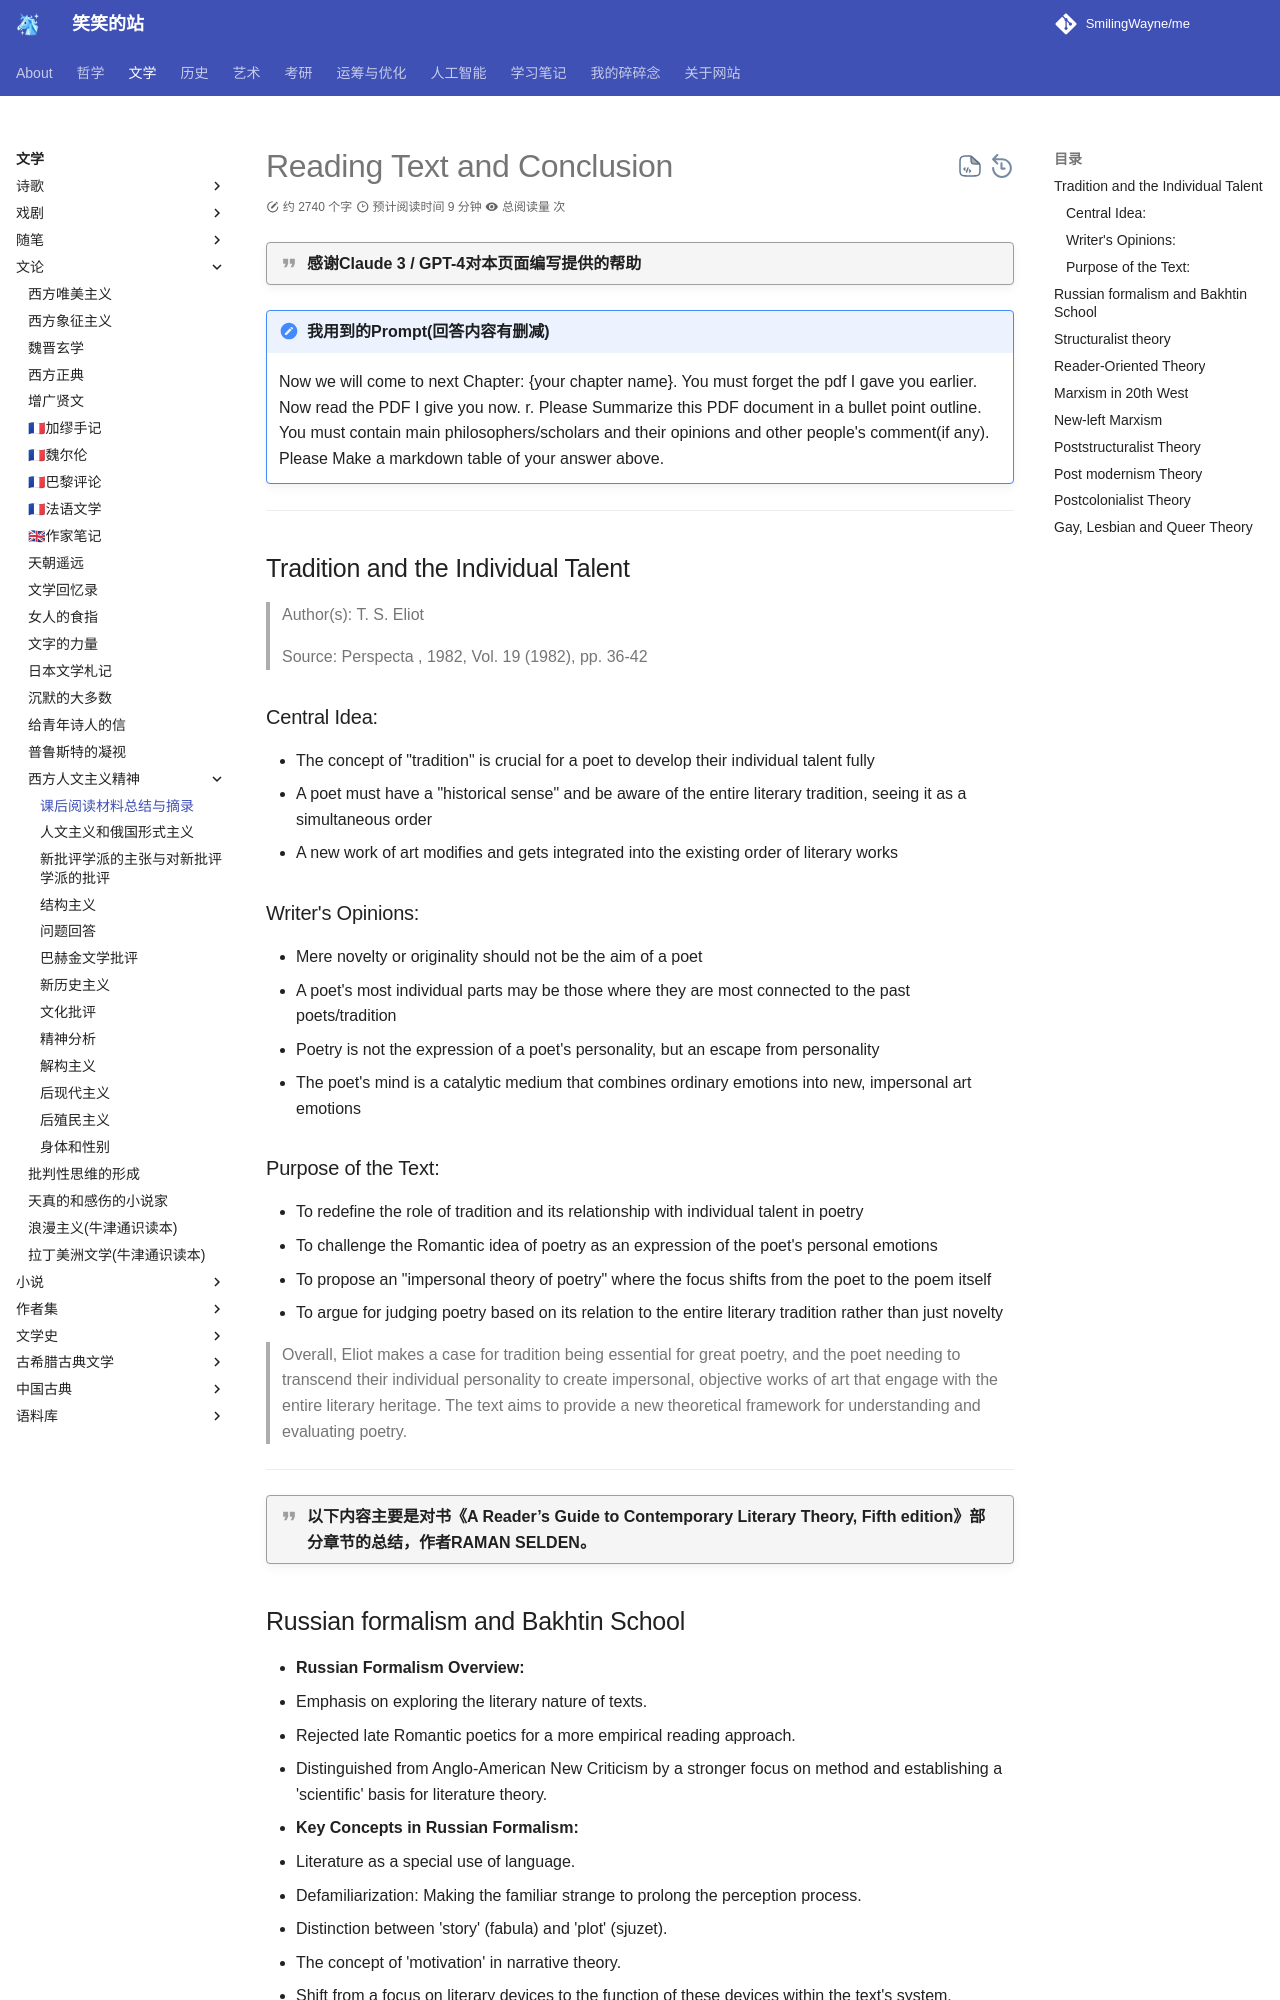

repository: SmilingWayne/me · page: Literature/Literacy/Western_humanist/afterClassReading/index.html · generator: mkdocs

# Reading Text and Conclusion



!!! quote "感谢Claude 3 / GPT-4对本页面编写提供的帮助"


!!! note "我用到的Prompt(回答内容有删减)"   
    Now we will come to next Chapter: {your chapter name}. You must forget the pdf I gave you earlier. Now read the PDF I give you now. r. Please Summarize this PDF document in a bullet point outline. You must contain main philosophers/scholars and their opinions and  other people's comment(if any). Please Make a markdown table of your answer above.

---------


## Tradition and the Individual Talent


> Author(s): T. S. Eliot
> 
> Source: Perspecta , 1982, Vol. 19 (1982), pp. 36-42



### Central Idea:
-  The concept of "tradition" is crucial for a poet to develop their individual talent fully
-  A poet must have a "historical sense" and be aware of the entire literary tradition, seeing it as a simultaneous order
-  A new work of art modifies and gets integrated into the existing order of literary works

### Writer's Opinions:
- Mere novelty or originality should not be the aim of a poet
- A poet's most individual parts may be those where they are most connected to the past poets/tradition
- Poetry is not the expression of a poet's personality, but an escape from personality
- The poet's mind is a catalytic medium that combines ordinary emotions into new, impersonal art emotions

### Purpose of the Text:
-  To redefine the role of tradition and its relationship with individual talent in poetry
-  To challenge the Romantic idea of poetry as an expression of the poet's personal emotions
-  To propose an "impersonal theory of poetry" where the focus shifts from the poet to the poem itself
-  To argue for judging poetry based on its relation to the entire literary tradition rather than just novelty

> Overall, Eliot makes a case for tradition being essential for great poetry, and the poet needing to transcend their individual personality to create impersonal, objective works of art that engage with the entire literary heritage. The text aims to provide a new theoretical framework for understanding and evaluating poetry.


----------


!!! quote "以下内容主要是对书《A Reader’s Guide to Contemporary Literary Theory, Fifth edition》部分章节的总结，作者RAMAN SELDEN。"
